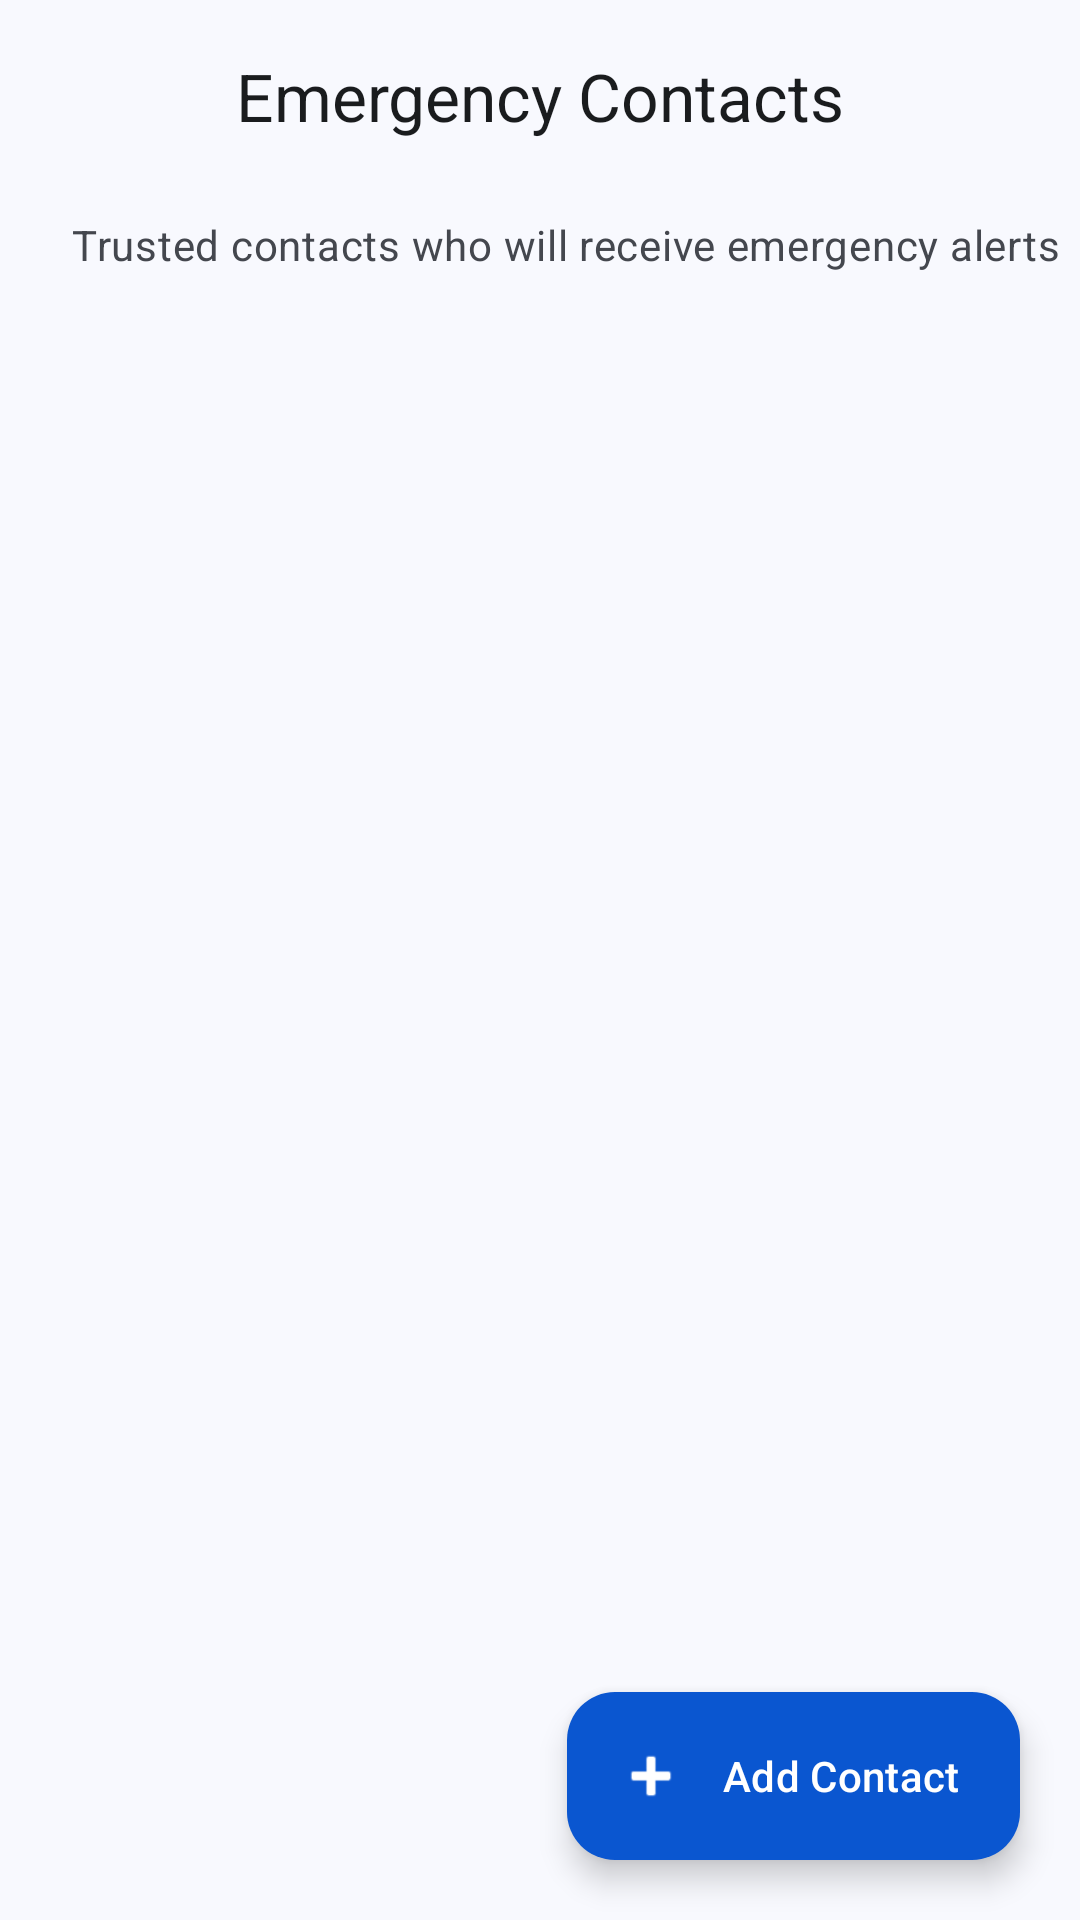

Android layout source for this screen:
<!-- AndroidManifest.xml: application theme Theme.SafeGuardAI -->
<!-- res/layout/activity_emergency_contacts.xml -->
<?xml version="1.0" encoding="utf-8"?>

<androidx.coordinatorlayout.widget.CoordinatorLayout xmlns:android="http://schemas.android.com/apk/res/android"
    xmlns:app="http://schemas.android.com/apk/res-auto"
    xmlns:tools="http://schemas.android.com/tools"
    android:layout_width="match_parent"
    android:layout_height="match_parent"
    android:background="?android:windowBackground"
    tools:context=".activities.EmergencyContactsActivity">

    <com.google.android.material.appbar.AppBarLayout
        android:layout_width="match_parent"
        android:layout_height="wrap_content"
        android:background="@android:color/transparent"
        app:elevation="0dp">

        <com.google.android.material.appbar.MaterialToolbar
            android:id="@+id/toolbar"
            android:layout_width="match_parent"
            android:layout_height="?attr/actionBarSize"
            app:navigationIcon="@drawable/ic_back"
            app:title="Emergency Contacts"
            app:titleCentered="true" />
    </com.google.android.material.appbar.AppBarLayout>

    <LinearLayout
        android:layout_width="match_parent"
        android:layout_height="match_parent"
        android:orientation="vertical"
        app:layout_behavior="@string/appbar_scrolling_view_behavior">

        <TextView
            android:layout_width="wrap_content"
            android:layout_height="wrap_content"
            android:layout_marginStart="24dp"
            android:layout_marginTop="8dp"
            android:layout_marginBottom="12dp"
            android:text="Trusted contacts who will receive emergency alerts"
            android:textAppearance="@style/TextAppearance.Material3.BodyMedium"
            android:textColor="?android:textColorSecondary" />

        <FrameLayout
            android:layout_width="match_parent"
            android:layout_height="0dp"
            android:layout_weight="1">

            
            <androidx.recyclerview.widget.RecyclerView
                android:id="@+id/rv_contacts"
                android:layout_width="match_parent"
                android:layout_height="match_parent"
                android:clipToPadding="false"
                android:paddingHorizontal="16dp"
                android:paddingBottom="80dp"
                tools:listitem="@layout/item_emergency_contact" />

            
            <LinearLayout
                android:id="@+id/empty_view"
                android:layout_width="match_parent"
                android:layout_height="match_parent"
                android:gravity="center"
                android:orientation="vertical"
                android:padding="40dp"
                android:visibility="gone">

                <ImageView
                    android:layout_width="72dp"
                    android:layout_height="72dp"
                    android:src="@android:drawable/ic_menu_agenda"
                    android:alpha="0.15"
                    android:importantForAccessibility="no"
                    app:tint="?attr/colorPrimary" />

                <TextView
                    android:layout_width="wrap_content"
                    android:layout_height="wrap_content"
                    android:layout_marginTop="16dp"
                    android:text="No contacts yet"
                    android:textAppearance="@style/TextAppearance.Material3.TitleMedium"
                    android:textColor="?attr/colorOnSurface" />

                <TextView
                    android:layout_width="wrap_content"
                    android:layout_height="wrap_content"
                    android:layout_marginTop="8dp"
                    android:gravity="center"
                    android:lineSpacingExtra="4dp"
                    android:text="Add contacts to receive emergency\nSMS and location alerts."
                    android:textAppearance="@style/TextAppearance.Material3.BodyMedium"
                    android:textColor="?android:textColorSecondary" />
            </LinearLayout>

        </FrameLayout>
    </LinearLayout>

    
    <com.google.android.material.floatingactionbutton.ExtendedFloatingActionButton
        android:id="@+id/fab_add_contact"
        android:layout_width="wrap_content"
        android:layout_height="wrap_content"
        android:layout_gravity="bottom|end"
        android:layout_margin="20dp"
        android:text="Add Contact"
        android:textColor="@color/white"
        app:backgroundTint="?attr/colorPrimary"
        app:cornerRadius="20dp"
        app:icon="@android:drawable/ic_input_add"
        app:iconTint="@color/white"
        app:rippleColor="@color/primary_container" />

</androidx.coordinatorlayout.widget.CoordinatorLayout>
<!-- res/layout/item_emergency_contact.xml (included above) -->
<?xml version="1.0" encoding="utf-8"?>

<com.google.android.material.card.MaterialCardView xmlns:android="http://schemas.android.com/apk/res/android"
    xmlns:app="http://schemas.android.com/apk/res-auto"
    android:layout_width="match_parent"
    android:layout_height="wrap_content"
    android:layout_marginBottom="12dp"
    app:cardCornerRadius="20dp"
    app:cardElevation="1dp"
    app:cardBackgroundColor="?attr/colorSurface"
    app:strokeWidth="0dp">

    <LinearLayout
        android:layout_width="match_parent"
        android:layout_height="wrap_content"
        android:gravity="center_vertical"
        android:orientation="horizontal"
        android:padding="16dp">

        
        <com.google.android.material.imageview.ShapeableImageView
            android:layout_width="52dp"
            android:layout_height="52dp"
            android:background="?attr/colorPrimaryContainer"
            android:padding="12dp"
            android:src="@drawable/ic_contact"
            app:shapeAppearanceOverlay="@style/ShapeAppearance.Material3.Corner.Full"
            app:tint="?attr/colorPrimary" />

        
        <LinearLayout
            android:layout_width="0dp"
            android:layout_height="wrap_content"
            android:layout_marginStart="16dp"
            android:layout_weight="1"
            android:orientation="vertical">

            <TextView
                android:id="@+id/text_contact_name"
                android:layout_width="wrap_content"
                android:layout_height="wrap_content"
                android:text="Contact Name"
                android:textAppearance="@style/TextAppearance.Material3.TitleMedium"
                android:textColor="?attr/colorOnSurface"
                android:textStyle="bold" />

            <TextView
                android:id="@+id/text_contact_phone"
                android:layout_width="wrap_content"
                android:layout_height="wrap_content"
                android:layout_marginTop="2dp"
                android:text="+1 234 567 890"
                android:textAppearance="@style/TextAppearance.Material3.BodySmall"
                android:textColor="?android:textColorSecondary" />

            <TextView
                android:id="@+id/text_contact_relationship"
                android:layout_width="wrap_content"
                android:layout_height="wrap_content"
                android:text="Relationship"
                android:textAppearance="@style/TextAppearance.Material3.LabelSmall"
                android:textColor="?attr/colorSecondary"
                android:visibility="gone" />

        </LinearLayout>

        
        <LinearLayout
            android:layout_width="wrap_content"
            android:layout_height="wrap_content"
            android:orientation="horizontal">

            <com.google.android.material.button.MaterialButton
                android:id="@+id/btn_call"
                style="@style/Widget.Material3.Button.IconButton"
                android:layout_width="40dp"
                android:layout_height="40dp"
                app:icon="@android:drawable/ic_menu_call"
                app:iconTint="@color/status_safe" />

            <com.google.android.material.button.MaterialButton
                android:id="@+id/btn_edit"
                style="@style/Widget.Material3.Button.IconButton"
                android:layout_width="40dp"
                android:layout_height="40dp"
                app:icon="@android:drawable/ic_menu_edit"
                app:iconTint="@color/text_tertiary" />

            <com.google.android.material.button.MaterialButton
                android:id="@+id/btn_delete"
                style="@style/Widget.Material3.Button.IconButton"
                android:layout_width="40dp"
                android:layout_height="40dp"
                app:icon="@android:drawable/ic_menu_delete"
                app:iconTint="@color/status_danger" />

        </LinearLayout>

    </LinearLayout>

</com.google.android.material.card.MaterialCardView>
<!-- resources referenced by this layout -->
<resources>
  <color name="primary_container">#D6E4FF</color>
  <color name="status_danger">#B3261E</color>
  <color name="status_safe">#146C2E</color>
  <color name="text_tertiary">#8C8F98</color>
  <color name="white">#FFFFFF</color>
  <!-- drawable ic_contact (drawable) -->
  <vector xmlns:android="http://schemas.android.com/apk/res/android"
      android:width="24dp"
      android:height="24dp"
      android:viewportWidth="24"
      android:viewportHeight="24">
      <path
          android:fillColor="#000000"
          android:pathData="M12,12c2.21,0 4,-1.79 4,-4s-1.79,-4 -4,-4 -4,1.79 -4,4 1.79,4 4,4zm0,2c-2.67,0 -8,1.34 -8,4v2h16v-2c0,-2.66 -5.33,-4 -8,-4z"/>
  </vector>
  <style name="Theme.SafeGuardAI" parent="Theme.Material3.DayNight.NoActionBar">
          
          <item name="colorPrimary">@color/primary</item>
          <item name="colorOnPrimary">@color/on_primary</item>
          <item name="colorPrimaryContainer">@color/primary_container</item>
          <item name="colorOnPrimaryContainer">@color/on_primary_container</item>
  
          
          <item name="colorSecondary">@color/accent</item>
          <item name="colorOnSecondary">@color/on_accent</item>
          <item name="colorSecondaryContainer">@color/accent_container</item>
          <item name="colorOnSecondaryContainer">@color/on_accent</item>
  
          
          <item name="colorTertiary">@color/status_warning</item>
  
          
          <item name="colorError">@color/status_danger</item>
          <item name="colorOnError">@color/white</item>
          <item name="colorErrorContainer">@color/status_danger_bg</item>
  
          
          <item name="android:windowBackground">@color/background_adaptive</item>
          <item name="colorSurface">@color/surface</item>
          <item name="colorOnSurface">@color/text_primary</item>
          <item name="colorSurfaceVariant">@color/surface_variant</item>
          <item name="colorOnSurfaceVariant">@color/text_secondary</item>
          <item name="colorOutline">@color/outline</item>
          <item name="colorOutlineVariant">@color/outline_variant</item>
  
          
          <item name="android:textColorPrimary">@color/text_primary</item>
          <item name="android:textColorSecondary">@color/text_secondary</item>
          <item name="android:textColorTertiary">@color/text_tertiary</item>
  
          
          <item name="android:statusBarColor">@android:color/transparent</item>
          <item name="android:windowLightStatusBar">true</item>
          <item name="android:navigationBarColor">@color/background_adaptive</item>
          <item name="android:windowLightNavigationBar">true</item>
  
          
          <item name="shapeAppearanceSmallComponent">@style/ShapeAppearance.Material3.Corner.ExtraSmall</item>
          <item name="shapeAppearanceMediumComponent">@style/ShapeAppearance.Material3.Corner.Medium</item>
          <item name="shapeAppearanceLargeComponent">@style/ShapeAppearance.Material3.Corner.Large</item>
  
      </style>
  <color name="primary">#0A56D0</color>
  <color name="on_primary">#FFFFFF</color>
  <color name="on_primary_container">#001B3D</color>
  <color name="accent">#B3261E</color>
  <color name="on_accent">#FFFFFF</color>
  <color name="accent_container">#F9DEDC</color>
  <color name="status_warning">#B8860B</color>
  <color name="status_danger_bg">#FCE4EC</color>
  <color name="background_adaptive">#F8F9FE</color>
  <color name="surface">#FFFFFF</color>
  <color name="text_primary">#1A1C1E</color>
  <color name="surface_variant">#F0F1F6</color>
  <color name="text_secondary">#44474E</color>
  <color name="outline">#C4C6D0</color>
  <color name="outline_variant">#E0E2EC</color>
</resources>
